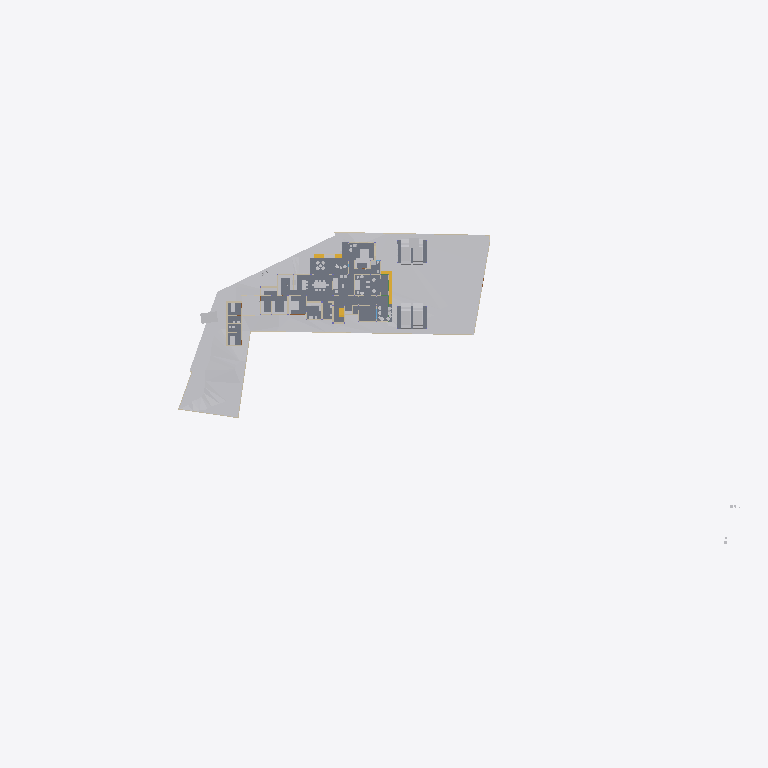
Plan cut of the same IFC building model at storey 'FF' (level 0.00 m, cut at 1.40 m), seen from above with north up, elements coloured by IFC class (only those large enough to see are counted): 26 other elements (light grey), 17 walls (beige), 6 slabs (grey), 3 stair flights (yellow). Cut surfaces are drawn darker.
Extent 141.3 m × 63.5 m × 37.0 m (x, y, z). Storeys (9): Road Level at 0.00 m; GF at 0.00 m; FF at 0.00 m; Concept at 0.00 m; Existing at 0.00 m; Roof at 0.00 m; Area at 0.00 m; Car Porch at 0.00 m; Footing at 0.00 m. Elements (607): 135 IfcWall, 117 IfcFurniture, 72 IfcFooting, 70 IfcColumn, 57 IfcBeam, 39 IfcDoor, 24 IfcSanitaryTerminal, 23 IfcSlab, 22 IfcWindow, 12 IfcBuildingElementProxy, 9 IfcShadingDevice, 8 IfcGeographicElement.

HEADER;
FILE_DESCRIPTION(('ViewDefinition[DesignTransferView]'),'2;1');
FILE_NAME('Jailani.ifc','2026-04-27T10:09:44+05:30',(''),(''),'IfcOpenShell 0.8.5','Bonsai 0.8.5','Nobody');
FILE_SCHEMA(('IFC4X3'));
ENDSEC;
DATA;
#1=IFCPROJECT('1rEyq$MlvDVO9q4X_6O_vh',$,'My Project',$,$,$,$,(#14,#26),#9);
#31=IFCSITE('2ymv4STDrDCBgdvlSnG91s',$,'My Site',$,$,#54,$,$,$,(8,52,49,300000),(76,38,36,300000),0.0,$,$);
#37=IFCBUILDING('0WCwdFWaT3fvN6dYFJV0G3',$,'My Building',$,$,#60,$,$,$,$,$,$);
#43=IFCBUILDINGSTOREY('3glIUxBxj019WI9WL2_LBp',$,'Road Level',$,$,#66,$,$,$,$);
#2091=IFCBUILDINGSTOREY('0gksAyAJzF1eVdNHxF82jx',$,'GF',$,$,#203992,$,$,$,$);
#9684=IFCBUILDINGSTOREY('0GW8AoQ6z9OfFkHNDnUrmB',$,'FF',$,$,#277602,$,$,$,$);
#36449=IFCBUILDINGSTOREY('08MXqDc890wx$ikiXcsfjl',$,'Concept',$,$,#36465,$,$,$,$);
#37612=IFCBUILDINGSTOREY('3FqJSqHaz8MQtwN4CzJUgT',$,'Existing',$,$,#37627,$,$,$,$);
#39460=IFCBUILDINGSTOREY('2$v9ldK6P2VucsJp$wo$TV',$,'Roof',$,$,#39475,$,$,$,$);
#119304=IFCBUILDINGSTOREY('0qBaI9Ey94591kdt6C2Jnr',$,'Area',$,$,#119319,$,$,$,$);
#129129=IFCBUILDINGSTOREY('3kIur_wS960wa7BjgB$p1C',$,'Car Porch',$,$,#129145,$,$,$,$);
#268472=IFCBUILDINGSTOREY('2xrbP0qU17QQ349t_fHpEX',$,'Footing',$,$,#278022,$,$,$,$);
#1788=IFCGEOGRAPHICELEMENT('2G7_FUH1TFnfA2p0BceQCt',$,'Site',$,$,#266545,#1804,$,.TERRAIN.);
#4726=IFCSLAB('2FiUBYKgX14Ok5pfpzPww9',$,'Ground Floor',$,$,#251046,#4737,$,$);
#288202=IFCGEOGRAPHICELEMENT('1vGX67$bj6cumNjNmmRQ2$',$,'Cube',$,$,#288497,#288208,$,.TERRAIN.);
#100712=IFCSLAB('1DsvWWCbL7cANGjESzliI9',$,'Ground Floor Verandah',$,$,#156011,#100733,$,$);
#219416=IFCSLAB('1AAhloHkHFWRkhjfKq1PUs',$,'Slab',$,$,#259773,#219437,$,$);
#287095=IFCGEOGRAPHICELEMENT('2T3KHo8KH7kfRPtHATOCzc',$,'Cube',$,$,#287128,#287101,$,.TERRAIN.);
#243411=IFCSLAB('0XExs70JbAsOb335bjnD$T',$,'Ground Floor Sitout',$,$,#250211,#243430,$,$);
#257129=IFCVEHICLE('39VDetaJPBlQW_NtKKVksN',$,'Vehicle',$,$,#265207,#257144,$,$);
#257159=IFCVEHICLE('141W$vyQD1ogrQXmHA2jBF',$,'Vehicle',$,$,#265212,#257174,$,$);
#154162=IFCVEHICLE('0N$2t9_e9DZwiKoEMbUbZK',$,'Vehicle',$,$,#228218,#154175,$,$);
#225017=IFCSLAB('1Qc2awMQfDD8pfi3Klqlbg',$,'Ground Floor Carporch 1car',$,$,#265202,#225038,$,$);
#145566=IFCVEHICLE('0GR5tKgTv9_RA8i68F_qsM',$,'Vehicle',$,$,#228213,#145579,$,$);
#151238=IFCSLAB('1TDJ9z8DHBV90YLwAbkjL$',$,'Ground Floor Carporch 2car',$,$,#228208,#151259,$,$);
#4239=IFCBUILDINGELEMENTPROXY('3q7lNd2p17oe3AMat8N37d',$,'Toilet 2',$,$,#81645,#4249,$,.COMPLEX.);
#48553=IFCFURNITURE('2Ze14ZEU9CiBG9_AhI5DIZ',$,'Furniture',$,$,#275139,#48562,$,$);
#4250=IFCBUILDINGELEMENTPROXY('3toYnKI0v7vRY5ZvUmLVDd',$,'Toilet1',$,$,#81650,#4260,$,.COMPLEX.);
#55484=IFCFURNITURE('3TkWbzkAX1QAVy26F4DON4',$,'Furniture',$,$,#274864,#55497,$,$);
#231998=IFCSTAIRFLIGHT('3u1AF4LOj1QfQjIKdaADSR',$,'StairFlight',$,$,#251634,#232177,$,2,1,0.150000005960464,0.0900000035762787,.STRAIGHT.);
#55457=IFCFURNITURE('0V6hxvZwXE6hVLVUBmKQZG',$,'Furniture',$,$,#274829,#55466,$,$);
#2632=IFCWALL('1hiIP0I5r0ZAybbUAFoviW',$,'Wall',$,$,#286668,#2638,$,$);
#3190=IFCWALL('193oymhqH3WPw9ieWVOFsJ',$,'Wall',$,$,#266555,#3201,$,$);
#211619=IFCWALL('0GEX5P4U9BQufRWTvvAWVU',$,'Wall',$,$,#266600,#211630,$,$);
#48220=IFCFURNITURE('1QWqY1IIrEJwc5UsSxSNE6',$,'Furniture',$,$,#275219,#48233,$,$);
#2407=IFCWALL('1wqYISk15EtxPgF1WYwVVh',$,'Wall',$,$,#266635,#2413,$,$);
#259287=IFCFURNITURE('15zaMt35LB7hlKDgLTlKH0',$,'Furniture',$,$,#275539,#259298,$,$);
#89686=IFCFURNITURE('13ALM621n4AfCK13kNr2ii',$,'Furniture',$,$,#275339,#89699,$,$);
#219453=IFCFURNITURE('2wi43uVUHB$fvvoXLnbFGQ',$,'Furniture',$,$,#274834,#219793,$,$);
#248524=IFCSTAIRFLIGHT('1BmzoxccPEGOGh0HSuKGo4',$,'StairFlight',$,$,#277747,#248542,$,8,7,0.164635002613068,0.164918094873428,.STRAIGHT.);
#259262=IFCFURNITURE('2VEhqUzPv0i99OWwMvgph8',$,'Furniture',$,$,#275529,#259273,$,$);
#230763=IFCWALL('3ruAgi0$X4th8uNtjDFU0l',$,'Wall',$,$,#262587,#230776,$,$);
#229585=IFCWALL('363bzwyLT6ghaTgHiVcG1Z',$,'Wall',$,$,#262398,#229598,$,$);
#2607=IFCWALL('0hLi5deXP5Zfo$NOtNZznY',$,'Wall',$,$,#266565,#2613,$,$);
#151928=IFCSTAIRFLIGHT('0LqorNZl19hfMgdBsGJn64',$,'StairFlight',$,$,#264748,#151941,$,2,1,0.150000005960464,0.0900000035762787,.STRAIGHT.);
#56164=IFCFURNITURE('1NDOqTkPT45hXxPi7JQfG6',$,'Furniture',$,$,#275464,#56175,$,$);
#261985=IFCFURNITURE('0adGxBs7nB3Rj0vOZ6ZYDg',$,'Furniture',$,$,#275564,#261996,$,$);
#173424=IFCWALL('16q52yTqr2xR_6DQDiDOs_',$,'Wall',$,$,#236007,#173436,$,$);
#2457=IFCWALL('38EbZ7mAL5TfofCc1aVwCP',$,'Wall',$,$,#286704,#2463,$,$);
#167059=IFCWALL('1r56qalJn1guoRzVv9juFo',$,'Wall',$,$,#264252,#167071,$,$);
#168053=IFCWALL('3M5zxzEmT2XfzjJzyz7DGC',$,'Wall',$,$,#251916,#168065,$,$);
#231070=IFCFURNITURE('21TEvtg35CVh5sliQzQktT',$,'Furniture',$,$,#274839,#231083,$,$);
#158962=IFCWALL('24bCON1JDEwhGT_2QXEr30',$,'Wall',$,$,#265898,#158974,$,$);
#161776=IFCFURNITURE('0v_OHJ2p94wx9DIPdDDMc$',$,'Furniture',$,$,#275544,#161787,$,$);
#2381=IFCWALL('2ukC8AQQP85Rb_ZeT84bZY',$,'Wall',$,$,#286637,#2388,$,$);
#175500=IFCWALL('3Hpizw_ZP7CQToeTIF1g_M',$,'Wall',$,$,#240944,#175514,$,$);
#56246=IFCFURNITURE('2mj$BvRbP1f9_7V7W1oVwT',$,'Furniture',$,$,#275524,#56257,$,$);
#180754=IFCFURNITURE('17N7JqRKD0yBV$kWkW8Z6p',$,'Furniture',$,$,#275549,#180765,$,$);
#170150=IFCFURNITURE('3Rxkd7cnT41hhyDoPSnoDn',$,'Furniture',$,$,#275559,#170161,$,$);
#75333=IFCWALL('0QnQ$aShP6ifk0P98FmQv4',$,'Wall',$,$,#273873,#75344,$,$);
#260206=IFCWALL('33$nxr3tH3A840w8YlwNlX',$,'Wall',$,$,#276234,#260229,$,$);
#259237=IFCFURNITURE('3zVIIbhOzD29j4ZKnattG$',$,'Furniture',$,$,#275534,#259248,$,$);
#56306=IFCFURNITURE('1_EYla0VL98hdUWu1GNTXR',$,'Furniture',$,$,#275519,#56317,$,$);
#3433=IFCWALL('2gqgdNokT89Rrmjq1x$gkt',$,'Wall',$,$,#266610,#3444,$,$);
ENDSEC;
